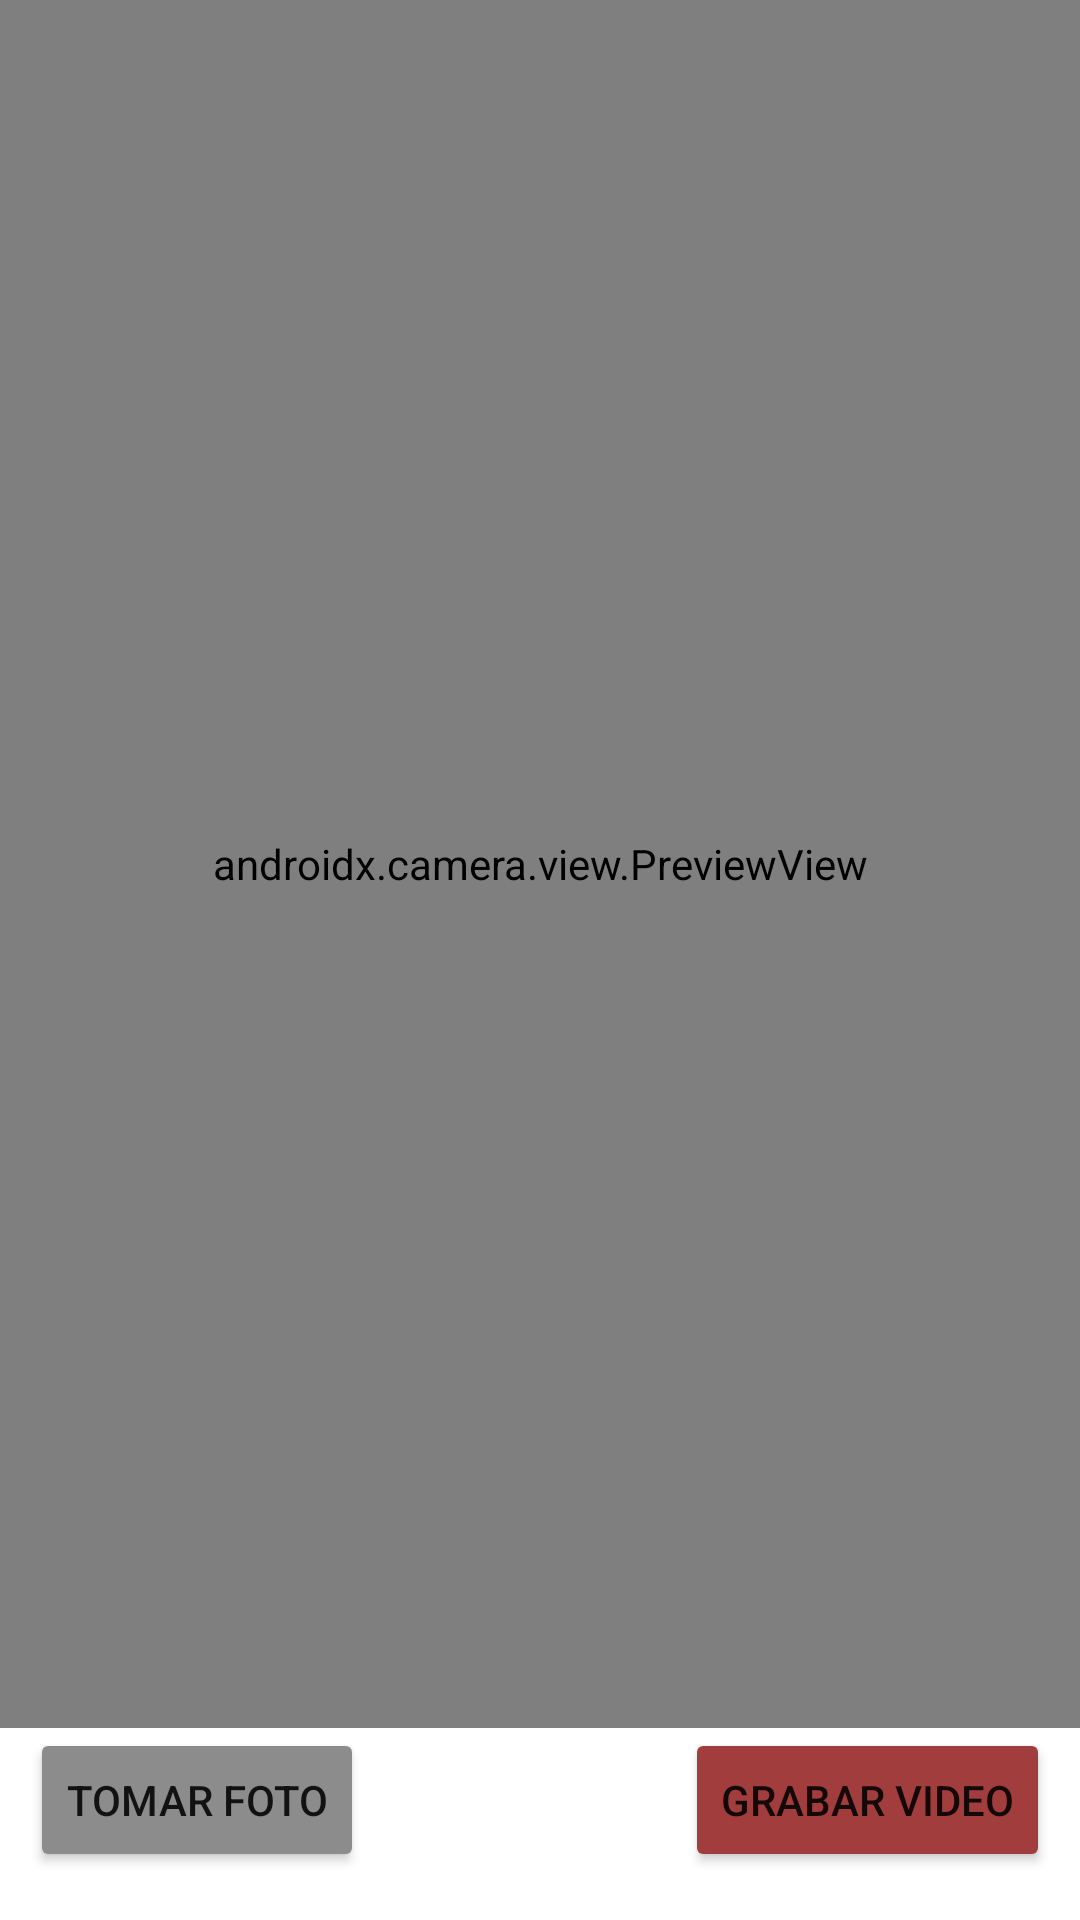

Reconstruct the res/layout file that produces this screen, plus the resources it refers to.
<!-- AndroidManifest.xml: application theme Theme.Laboratorio9 -->
<!-- res/layout/activity_main.xml -->
<?xml version="1.0" encoding="utf-8"?>
<androidx.constraintlayout.widget.ConstraintLayout xmlns:android="http://schemas.android.com/apk/res/android"
    xmlns:app="http://schemas.android.com/apk/res-auto"
    xmlns:tools="http://schemas.android.com/tools"
    android:layout_width="match_parent"
    android:layout_height="match_parent"
    tools:context=".MainActivity">

    <LinearLayout
        android:layout_width="match_parent"
        android:layout_height="0dp"
        android:orientation="vertical"
        android:weightSum="100"
        app:layout_constraintBottom_toBottomOf="parent"
        app:layout_constraintEnd_toEndOf="parent"
        app:layout_constraintStart_toStartOf="parent"
        app:layout_constraintTop_toTopOf="parent">

        <androidx.camera.view.PreviewView
            android:id="@+id/interfaz"
            android:layout_width="match_parent"
            android:layout_height="0dp"
            android:layout_weight="90" />

        <RelativeLayout
            android:layout_width="match_parent"
            android:layout_height="0dp"
            android:orientation="horizontal"
            android:layout_weight="10"
            app:layout_constraintBottom_toBottomOf="parent"
            app:layout_constraintEnd_toEndOf="parent"
            app:layout_constraintStart_toStartOf="parent"
            app:layout_constraintTop_toTopOf="parent">

            <Button
                android:id="@+id/foto"
                android:layout_width="wrap_content"
                android:layout_height="wrap_content"
                android:layout_marginStart="10dp"
                android:backgroundTint="#8C8C8C"
                android:text="Tomar foto" />

            <Button
                android:id="@+id/video"
                android:layout_width="wrap_content"
                android:layout_height="wrap_content"
                android:layout_alignParentEnd="true"
                android:layout_alignParentRight="true"
                android:layout_marginEnd="10dp"
                android:backgroundTint="#A23D3D"
                android:text="Grabar Video" />
        </RelativeLayout>
    </LinearLayout>


</androidx.constraintlayout.widget.ConstraintLayout>
<!-- resources referenced by this layout -->
<resources>
  <style name="Theme.Laboratorio9" parent="Theme.MaterialComponents.DayNight.NoActionBar">
          
          <item name="colorPrimary">@color/purple_500</item>
          <item name="colorPrimaryVariant">@color/purple_700</item>
          <item name="colorOnPrimary">@color/white</item>
          
          <item name="colorSecondary">@color/teal_200</item>
          <item name="colorSecondaryVariant">@color/teal_700</item>
          <item name="colorOnSecondary">@color/black</item>
          
          <item name="android:statusBarColor" tools:targetApi="l">?attr/colorPrimaryVariant</item>
          
      </style>
  <color name="purple_500">#E30C13</color>
  <color name="purple_700">#FF3700B3</color>
  <color name="white">#FFFFFF</color>
  <color name="teal_200">#32DA03</color>
  <color name="teal_700">#FF018786</color>
  <color name="black">#FF000000</color>
</resources>
